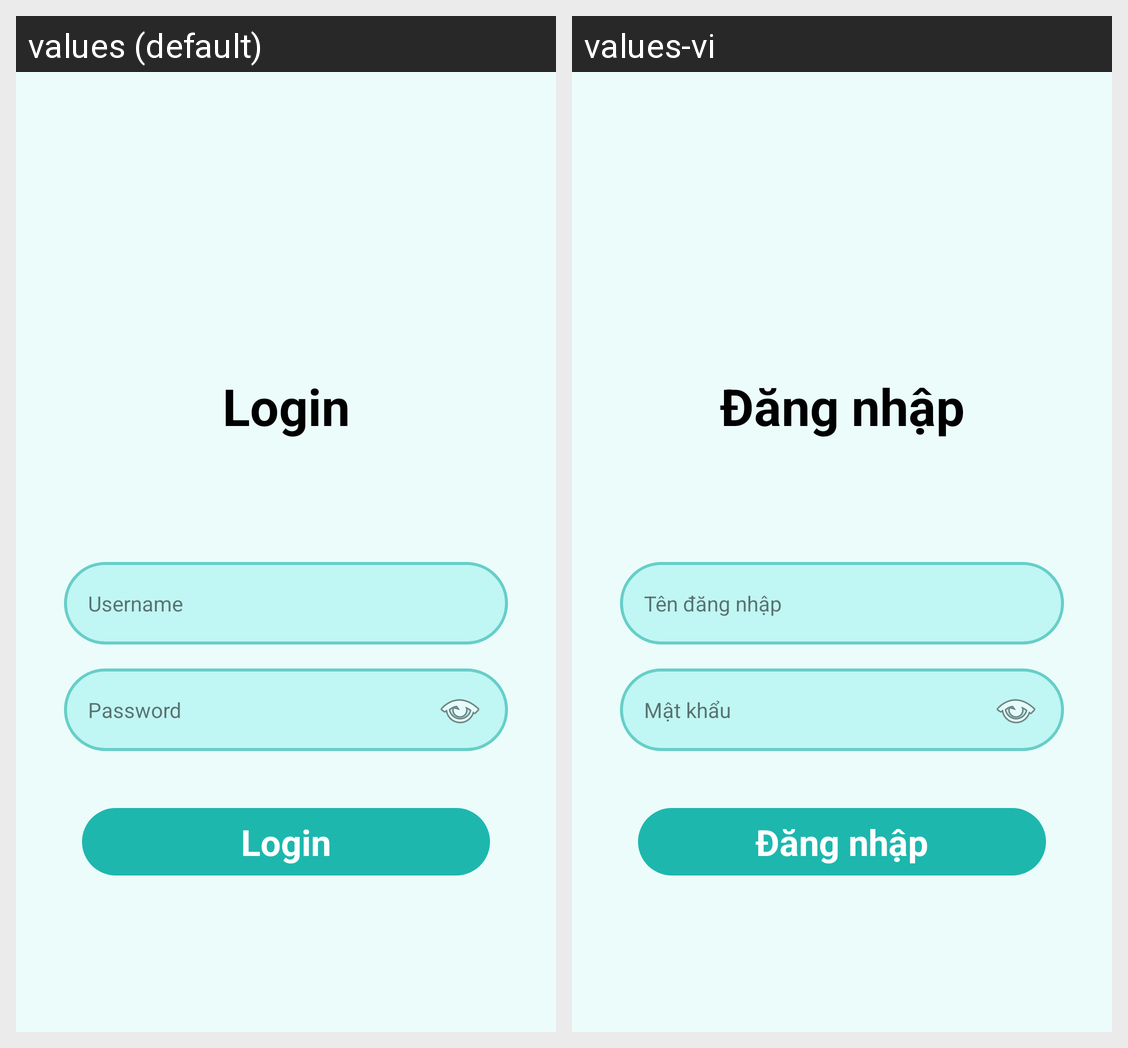

For this localized Android screen grid, give each drawn string resource with its value in every locale shown.
Android screen res/layout/activity_login.xml rendered under 2 locales, left to right: values (default), values-vi. Device: Nexus 5 (rendered at 1080×1920; each locale shown at half size, 540×960, under a caption strip naming it); theme Theme.MidtermProject.
Strings drawn on this screen, with the default value and each locale's value (text and hints the layout hard-codes, and strings that could not be matched under every locale, appear in the picture but are not listed):

app_login
  values: Login
  values-vi: Đăng nhập

app_username
  values: Username
  values-vi: Tên đăng nhập

app_password
  values: Password
  values-vi: Mật khẩu
